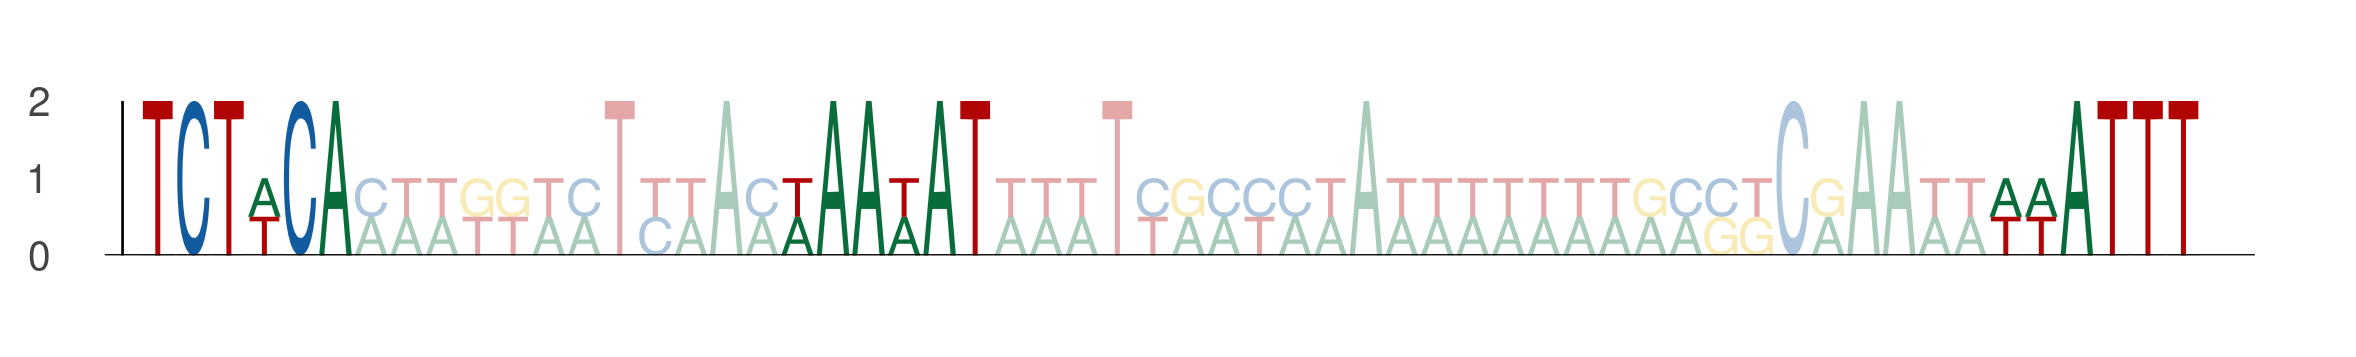

The data file committed next to this chart (first rows):
seq_index, start_position, end_position, is_reversed_complement
2811, 24, 30, 0
2811, 42, 48, 0
2811, 76, 82, 0
4034, 28, 34, 0
4034, 46, 52, 0
4034, 80, 86, 0
